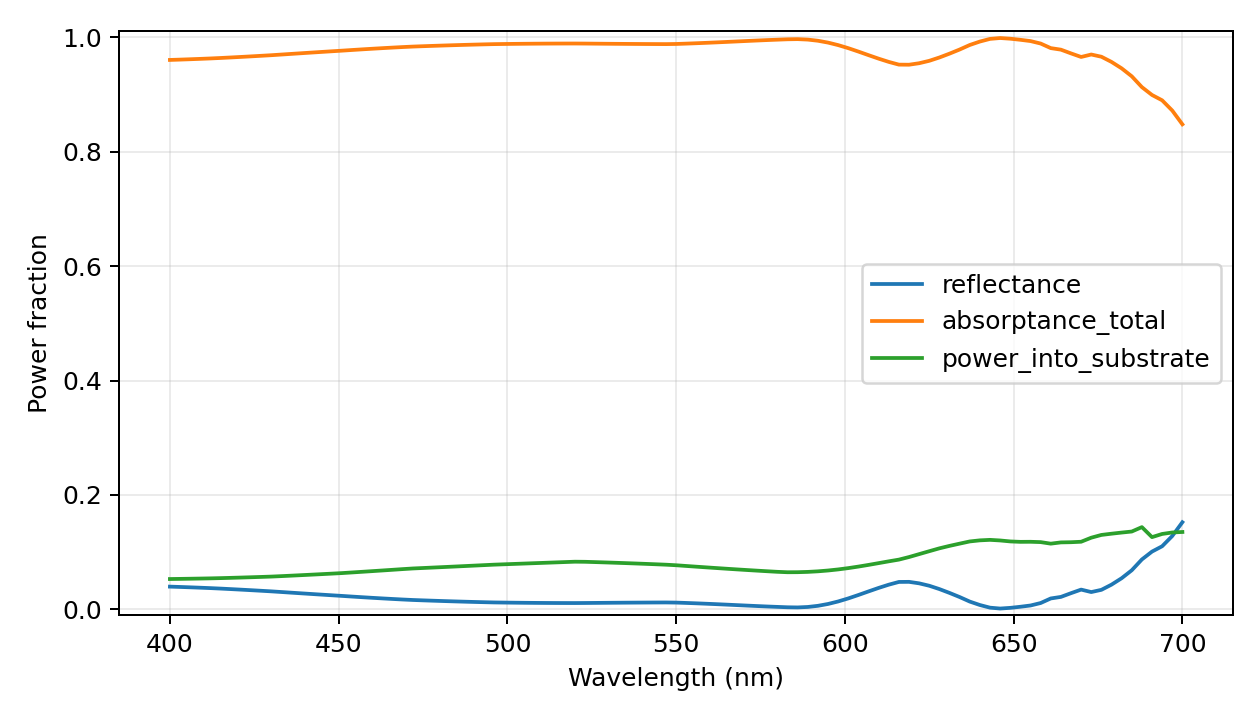

Data behind this chart, as committed beside it:
wavelength_nm, reflectance, power_into_substrate, transmittance_far, absorptance_total, motheye_absorptance, substrate_absorptance, passivity_warning, epsilon_material_real, epsilon_material_imag, absorption_evaluation, retained_scalar_harmonics, eigen_dimension, storage, checkpoint_layers
400.0, 0.03977, 0.05305, 0.0, 0.9602, 0.9072, 0.05305, False, -2.816, 5.597, inferred from surface power flux; no ind…, 4921, 1641, reduced-modes-response-vectors, False
403.0, 0.03918, 0.0533, 0.0, 0.9608, 0.9075, 0.0533, False, -2.91, 5.609, inferred from surface power flux; no ind…, 4921, 1641, reduced-modes-response-vectors, False
406.0, 0.03855, 0.05358, 0.0, 0.9614, 0.9079, 0.05358, False, -3.004, 5.621, inferred from surface power flux; no ind…, 4921, 1641, reduced-modes-response-vectors, False
409.0, 0.03788, 0.05388, 0.0, 0.9621, 0.9082, 0.05388, False, -3.098, 5.633, inferred from surface power flux; no ind…, 4921, 1641, reduced-modes-response-vectors, False
412.0, 0.03716, 0.05421, 0.0, 0.9628, 0.9086, 0.05421, False, -3.192, 5.645, inferred from surface power flux; no ind…, 4921, 1641, reduced-modes-response-vectors, False
415.0, 0.03634, 0.05462, 0.0, 0.9637, 0.909, 0.05462, False, -3.284, 5.661, inferred from surface power flux; no ind…, 4921, 1641, reduced-modes-response-vectors, False
418.0, 0.03544, 0.0551, 0.0, 0.9646, 0.9095, 0.0551, False, -3.374, 5.681, inferred from surface power flux; no ind…, 4921, 1641, reduced-modes-response-vectors, False
421.0, 0.0345, 0.05561, 0.0, 0.9655, 0.9099, 0.05561, False, -3.464, 5.7, inferred from surface power flux; no ind…, 4921, 1641, reduced-modes-response-vectors, False
424.0, 0.03353, 0.05615, 0.0, 0.9665, 0.9103, 0.05615, False, -3.555, 5.72, inferred from surface power flux; no ind…, 4921, 1641, reduced-modes-response-vectors, False
427.0, 0.03254, 0.05671, 0.0, 0.9675, 0.9108, 0.05671, False, -3.645, 5.74, inferred from surface power flux; no ind…, 4921, 1641, reduced-modes-response-vectors, False
430.0, 0.03151, 0.0573, 0.0, 0.9685, 0.9112, 0.0573, False, -3.735, 5.759, inferred from surface power flux; no ind…, 4921, 1641, reduced-modes-response-vectors, False
433.0, 0.03036, 0.0581, 0.0, 0.9696, 0.9115, 0.0581, False, -3.807, 5.785, inferred from surface power flux; no ind…, 4921, 1641, reduced-modes-response-vectors, False
436.0, 0.02918, 0.05894, 0.0, 0.9708, 0.9119, 0.05894, False, -3.874, 5.812, inferred from surface power flux; no ind…, 4921, 1641, reduced-modes-response-vectors, False
439.0, 0.02802, 0.0598, 0.0, 0.972, 0.9122, 0.0598, False, -3.941, 5.838, inferred from surface power flux; no ind…, 4921, 1641, reduced-modes-response-vectors, False
442.0, 0.02687, 0.06068, 0.0, 0.9731, 0.9124, 0.06068, False, -4.008, 5.865, inferred from surface power flux; no ind…, 4921, 1641, reduced-modes-response-vectors, False
445.0, 0.02574, 0.06158, 0.0, 0.9743, 0.9127, 0.06158, False, -4.076, 5.892, inferred from surface power flux; no ind…, 4921, 1641, reduced-modes-response-vectors, False
448.0, 0.02463, 0.06249, 0.0, 0.9754, 0.9129, 0.06249, False, -4.143, 5.919, inferred from surface power flux; no ind…, 4921, 1641, reduced-modes-response-vectors, False
451.0, 0.02353, 0.06343, 0.0, 0.9765, 0.913, 0.06343, False, -4.21, 5.946, inferred from surface power flux; no ind…, 4921, 1641, reduced-modes-response-vectors, False
454.0, 0.02237, 0.06455, 0.0, 0.9776, 0.9131, 0.06455, False, -4.268, 5.984, inferred from surface power flux; no ind…, 4921, 1641, reduced-modes-response-vectors, False
457.0, 0.02125, 0.06569, 0.0, 0.9787, 0.9131, 0.06569, False, -4.325, 6.023, inferred from surface power flux; no ind…, 4921, 1641, reduced-modes-response-vectors, False
460.0, 0.02018, 0.06684, 0.0, 0.9798, 0.913, 0.06684, False, -4.383, 6.061, inferred from surface power flux; no ind…, 4921, 1641, reduced-modes-response-vectors, False
463.0, 0.01915, 0.06801, 0.0, 0.9808, 0.9128, 0.06801, False, -4.441, 6.1, inferred from surface power flux; no ind…, 4921, 1641, reduced-modes-response-vectors, False
466.0, 0.01817, 0.06919, 0.0, 0.9818, 0.9126, 0.06919, False, -4.499, 6.138, inferred from surface power flux; no ind…, 4921, 1641, reduced-modes-response-vectors, False
469.0, 0.01725, 0.07038, 0.0, 0.9828, 0.9124, 0.07038, False, -4.557, 6.177, inferred from surface power flux; no ind…, 4921, 1641, reduced-modes-response-vectors, False
472.0, 0.01641, 0.0715, 0.0, 0.9836, 0.9121, 0.0715, False, -4.615, 6.209, inferred from surface power flux; no ind…, 4921, 1641, reduced-modes-response-vectors, False
475.0, 0.01576, 0.07231, 0.0, 0.9842, 0.9119, 0.07231, False, -4.674, 6.215, inferred from surface power flux; no ind…, 4921, 1641, reduced-modes-response-vectors, False
478.0, 0.01515, 0.07312, 0.0, 0.9849, 0.9117, 0.07312, False, -4.733, 6.221, inferred from surface power flux; no ind…, 4921, 1641, reduced-modes-response-vectors, False
481.0, 0.01456, 0.07394, 0.0, 0.9854, 0.9115, 0.07394, False, -4.792, 6.227, inferred from surface power flux; no ind…, 4921, 1641, reduced-modes-response-vectors, False
484.0, 0.01401, 0.07476, 0.0, 0.986, 0.9112, 0.07476, False, -4.851, 6.233, inferred from surface power flux; no ind…, 4921, 1641, reduced-modes-response-vectors, False
487.0, 0.01349, 0.0756, 0.0, 0.9865, 0.9109, 0.0756, False, -4.91, 6.238, inferred from surface power flux; no ind…, 4921, 1641, reduced-modes-response-vectors, False
490.0, 0.013, 0.07644, 0.0, 0.987, 0.9106, 0.07644, False, -4.969, 6.244, inferred from surface power flux; no ind…, 4921, 1641, reduced-modes-response-vectors, False
493.0, 0.01254, 0.07729, 0.0, 0.9875, 0.9102, 0.07729, False, -5.029, 6.25, inferred from surface power flux; no ind…, 4921, 1641, reduced-modes-response-vectors, False
496.0, 0.01213, 0.07814, 0.0, 0.9879, 0.9097, 0.07814, False, -5.087, 6.256, inferred from surface power flux; no ind…, 4921, 1641, reduced-modes-response-vectors, False
499.0, 0.01189, 0.07879, 0.0, 0.9881, 0.9093, 0.07879, False, -5.126, 6.244, inferred from surface power flux; no ind…, 4921, 1641, reduced-modes-response-vectors, False
502.0, 0.01168, 0.07944, 0.0, 0.9883, 0.9089, 0.07944, False, -5.165, 6.231, inferred from surface power flux; no ind…, 4921, 1641, reduced-modes-response-vectors, False
505.0, 0.0115, 0.08009, 0.0, 0.9885, 0.9084, 0.08009, False, -5.203, 6.219, inferred from surface power flux; no ind…, 4921, 1641, reduced-modes-response-vectors, False
508.0, 0.01135, 0.08074, 0.0, 0.9886, 0.9079, 0.08074, False, -5.242, 6.207, inferred from surface power flux; no ind…, 4921, 1641, reduced-modes-response-vectors, False
511.0, 0.01123, 0.08138, 0.0, 0.9888, 0.9074, 0.08138, False, -5.281, 6.195, inferred from surface power flux; no ind…, 4921, 1641, reduced-modes-response-vectors, False
514.0, 0.01114, 0.08203, 0.0, 0.9889, 0.9068, 0.08203, False, -5.32, 6.183, inferred from surface power flux; no ind…, 4921, 1641, reduced-modes-response-vectors, False
517.0, 0.01108, 0.08267, 0.0, 0.9889, 0.9062, 0.08267, False, -5.359, 6.171, inferred from surface power flux; no ind…, 4921, 1641, reduced-modes-response-vectors, False
520.0, 0.01105, 0.08332, 0.0, 0.9889, 0.9056, 0.08332, False, -5.398, 6.159, inferred from surface power flux; no ind…, 4921, 1641, reduced-modes-response-vectors, False
523.0, 0.01116, 0.08315, 0.0, 0.9888, 0.9057, 0.08315, False, -5.424, 6.087, inferred from surface power flux; no ind…, 4921, 1641, reduced-modes-response-vectors, False
526.0, 0.01131, 0.08262, 0.0, 0.9887, 0.9061, 0.08262, False, -5.444, 5.99, inferred from surface power flux; no ind…, 4921, 1641, reduced-modes-response-vectors, False
529.0, 0.01146, 0.08205, 0.0, 0.9885, 0.9065, 0.08205, False, -5.465, 5.892, inferred from surface power flux; no ind…, 4921, 1641, reduced-modes-response-vectors, False
532.0, 0.0116, 0.08146, 0.0, 0.9884, 0.9069, 0.08146, False, -5.486, 5.795, inferred from surface power flux; no ind…, 4921, 1641, reduced-modes-response-vectors, False
535.0, 0.01172, 0.08085, 0.0, 0.9883, 0.9074, 0.08085, False, -5.507, 5.698, inferred from surface power flux; no ind…, 4921, 1641, reduced-modes-response-vectors, False
538.0, 0.01184, 0.0802, 0.0, 0.9882, 0.908, 0.0802, False, -5.527, 5.601, inferred from surface power flux; no ind…, 4921, 1641, reduced-modes-response-vectors, False
541.0, 0.01194, 0.07953, 0.0, 0.9881, 0.9085, 0.07953, False, -5.548, 5.503, inferred from surface power flux; no ind…, 4921, 1641, reduced-modes-response-vectors, False
544.0, 0.01202, 0.07882, 0.0, 0.988, 0.9092, 0.07882, False, -5.569, 5.406, inferred from surface power flux; no ind…, 4921, 1641, reduced-modes-response-vectors, False
547.0, 0.01209, 0.0781, 0.0, 0.9879, 0.9098, 0.0781, False, -5.589, 5.309, inferred from surface power flux; no ind…, 4921, 1641, reduced-modes-response-vectors, False
550.0, 0.01185, 0.07711, 0.0, 0.9881, 0.911, 0.07711, False, -5.652, 5.196, inferred from surface power flux; no ind…, 4921, 1641, reduced-modes-response-vectors, False
553.0, 0.01124, 0.07585, 0.0, 0.9888, 0.9129, 0.07585, False, -5.761, 5.064, inferred from surface power flux; no ind…, 4921, 1641, reduced-modes-response-vectors, False
556.0, 0.01057, 0.07462, 0.0, 0.9894, 0.9148, 0.07462, False, -5.87, 4.932, inferred from surface power flux; no ind…, 4921, 1641, reduced-modes-response-vectors, False
559.0, 0.009847, 0.07339, 0.0, 0.9902, 0.9168, 0.07339, False, -5.98, 4.8, inferred from surface power flux; no ind…, 4921, 1641, reduced-modes-response-vectors, False
562.0, 0.009079, 0.07219, 0.0, 0.9909, 0.9187, 0.07219, False, -6.089, 4.668, inferred from surface power flux; no ind…, 4921, 1641, reduced-modes-response-vectors, False
565.0, 0.008276, 0.07102, 0.0, 0.9917, 0.9207, 0.07102, False, -6.198, 4.537, inferred from surface power flux; no ind…, 4921, 1641, reduced-modes-response-vectors, False
568.0, 0.007451, 0.06987, 0.0, 0.9925, 0.9227, 0.06987, False, -6.308, 4.405, inferred from surface power flux; no ind…, 4921, 1641, reduced-modes-response-vectors, False
571.0, 0.006623, 0.06876, 0.0, 0.9934, 0.9246, 0.06876, False, -6.417, 4.273, inferred from surface power flux; no ind…, 4921, 1641, reduced-modes-response-vectors, False
574.0, 0.005812, 0.06768, 0.0, 0.9942, 0.9265, 0.06768, False, -6.526, 4.141, inferred from surface power flux; no ind…, 4921, 1641, reduced-modes-response-vectors, False
577.0, 0.005045, 0.06664, 0.0, 0.995, 0.9283, 0.06664, False, -6.636, 4.01, inferred from surface power flux; no ind…, 4921, 1641, reduced-modes-response-vectors, False
... 41 more rows
